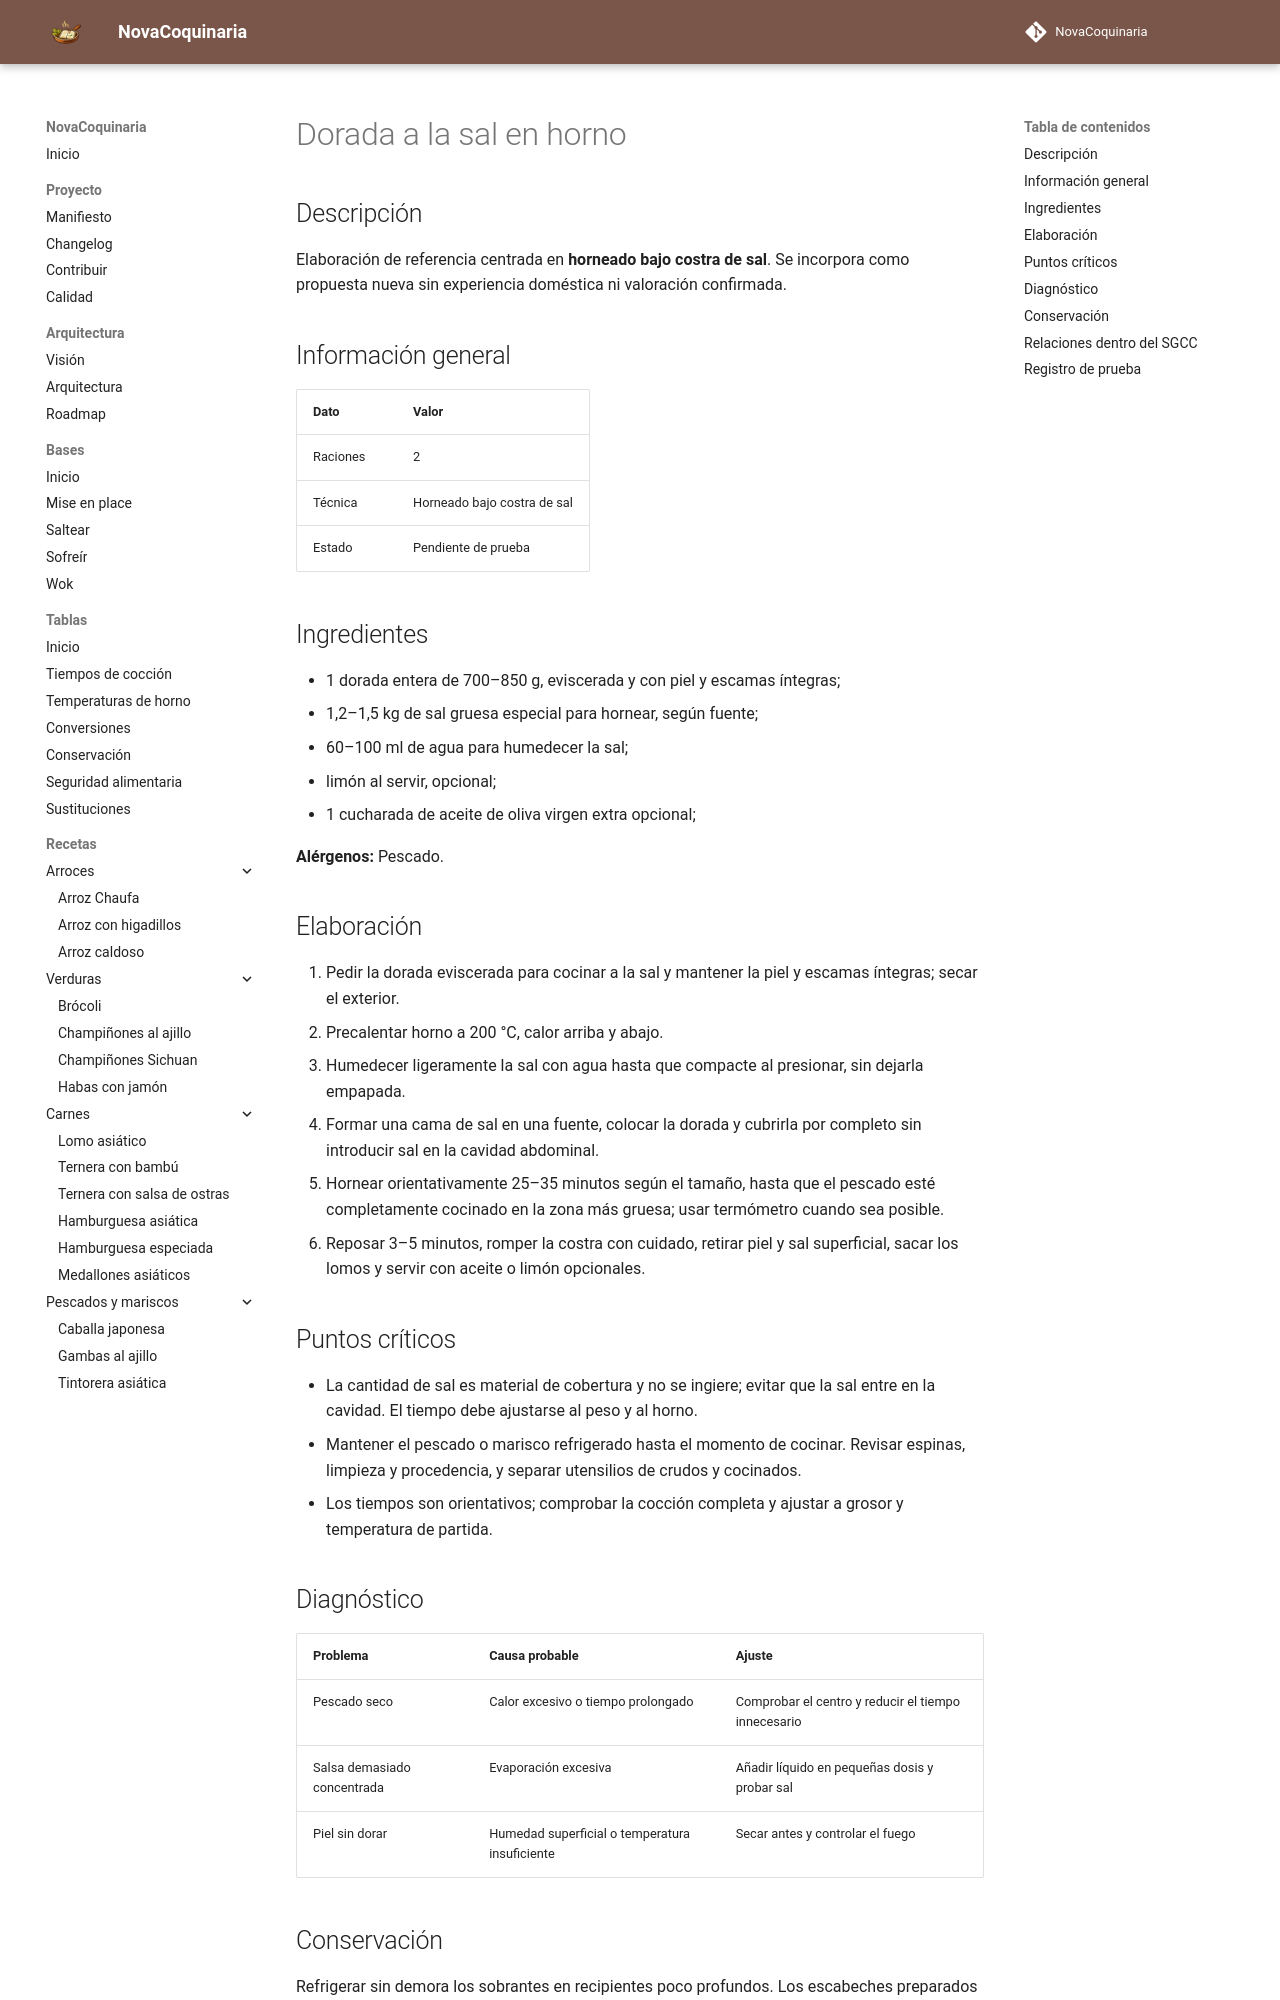

repository: fran-eliot/NovaCoquinaria · page: 06_Pescados_y_Mariscos/dorada_a_la_sal_en_horno.html · generator: mkdocs

---
id: REC-0240
tipo: receta
titulo: Dorada a la sal en horno
categoria: Pescados y Mariscos
estado: borrador
version: 1.0.0
ultima_revision: 2026-11-15
etiquetas:
  - pescado
  - receta-propuesta
  - pendiente-de-prueba
---

# Dorada a la sal en horno

## Descripción

Elaboración de referencia centrada en **horneado bajo costra de sal**. Se incorpora como propuesta nueva sin experiencia doméstica ni valoración confirmada.

## Información general

| Dato | Valor |
|---|---|
| Raciones | 2 |
| Técnica | Horneado bajo costra de sal |
| Estado | Pendiente de prueba |

## Ingredientes

- 1 dorada entera de 700–850 g, eviscerada y con piel y escamas íntegras;
- 1,2–1,5 kg de sal gruesa especial para hornear, según fuente;
- 60–100 ml de agua para humedecer la sal;
- limón al servir, opcional;
- 1 cucharada de aceite de oliva virgen extra opcional;

**Alérgenos:** Pescado.

## Elaboración

1. Pedir la dorada eviscerada para cocinar a la sal y mantener la piel y escamas íntegras; secar el exterior.
2. Precalentar horno a 200 °C, calor arriba y abajo.
3. Humedecer ligeramente la sal con agua hasta que compacte al presionar, sin dejarla empapada.
4. Formar una cama de sal en una fuente, colocar la dorada y cubrirla por completo sin introducir sal en la cavidad abdominal.
5. Hornear orientativamente 25–35 minutos según el tamaño, hasta que el pescado esté completamente cocinado en la zona más gruesa; usar termómetro cuando sea posible.
6. Reposar 3–5 minutos, romper la costra con cuidado, retirar piel y sal superficial, sacar los lomos y servir con aceite o limón opcionales.

## Puntos críticos

- La cantidad de sal es material de cobertura y no se ingiere; evitar que la sal entre en la cavidad. El tiempo debe ajustarse al peso y al horno.
- Mantener el pescado o marisco refrigerado hasta el momento de cocinar. Revisar espinas, limpieza y procedencia, y separar utensilios de crudos y cocinados.
- Los tiempos son orientativos; comprobar la cocción completa y ajustar a grosor y temperatura de partida.

## Diagnóstico

| Problema | Causa probable | Ajuste |
|---|---|---|
| Pescado seco | Calor excesivo o tiempo prolongado | Comprobar el centro y reducir el tiempo innecesario |
| Salsa demasiado concentrada | Evaporación excesiva | Añadir líquido en pequeñas dosis y probar sal |
| Piel sin dorar | Humedad superficial o temperatura insuficiente | Secar antes y controlar el fuego |
